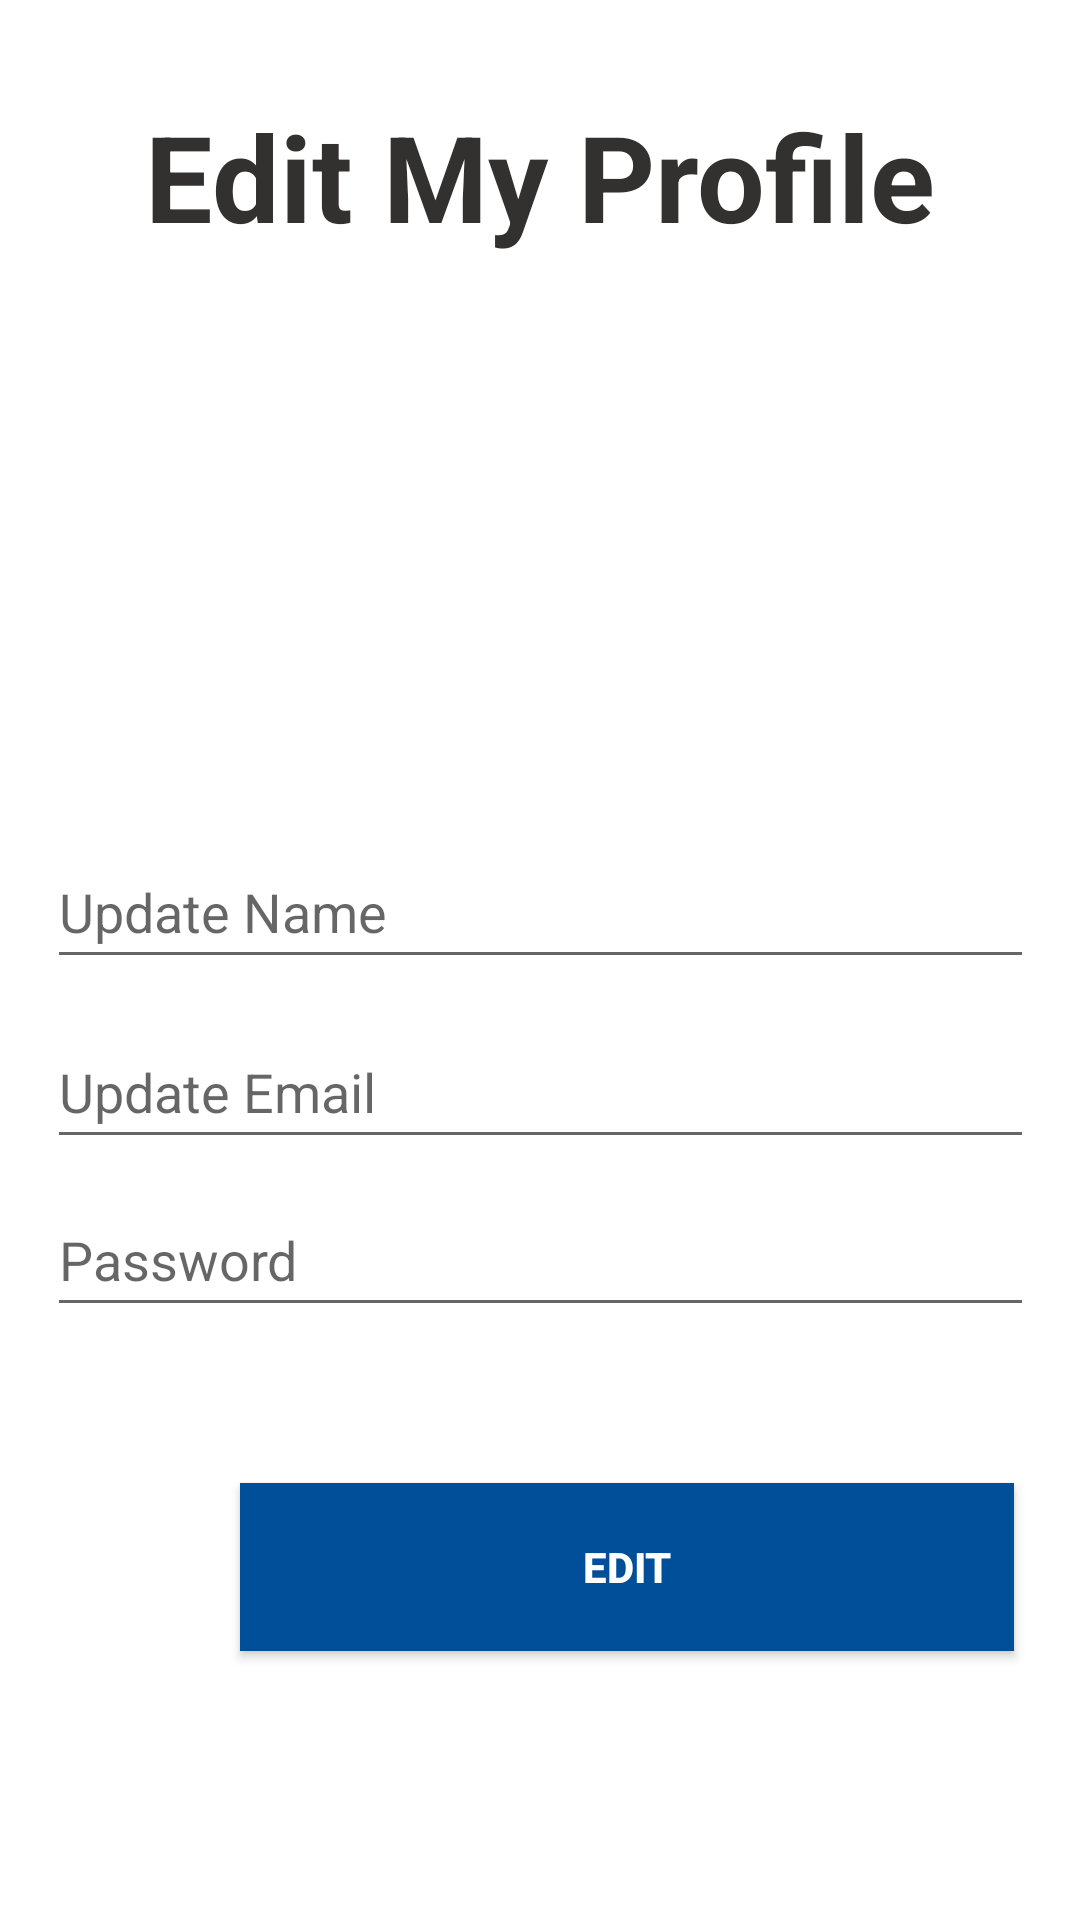

Android layout source for this screen:
<!-- AndroidManifest.xml: application theme Theme.ReservationManagement -->
<!-- res/layout/edit_profile.xml -->
<?xml version="1.0" encoding="utf-8"?>
<androidx.constraintlayout.widget.ConstraintLayout
    xmlns:android="http://schemas.android.com/apk/res/android"
    xmlns:app="http://schemas.android.com/apk/res-auto"
    xmlns:tools="http://schemas.android.com/tools"
    android:layout_width="match_parent"
    android:layout_height="match_parent">

    <TextView
        android:id="@+id/textView2"
        android:layout_width="wrap_content"
        android:layout_height="wrap_content"
        android:layout_marginTop="32dp"
        android:text="Edit My Profile"
        android:textColor="#333030"
        android:textSize="40dp"
        android:textStyle="bold"
        app:layout_constraintStart_toStartOf="parent"
        app:layout_constraintEnd_toEndOf="parent"
        app:layout_constraintTop_toTopOf="parent"
        tools:ignore="MissingConstraints" />

    <ImageView
        android:id="@+id/imageView3"
        android:layout_width="233dp"
        android:layout_height="137dp"
        android:layout_marginTop="16dp"
        app:layout_constraintStart_toStartOf="parent"
        app:layout_constraintEnd_toEndOf="parent"
        app:layout_constraintTop_toBottomOf="@+id/textView2"
        app:srcCompat="@drawable/profile_photo" />


    <EditText
        android:id="@+id/UpdateName"
        android:layout_width="329dp"
        android:layout_height="48dp"
        android:layout_marginTop="40dp"
        android:ems="10"
        android:hint="Update Name"
        android:inputType="textPersonName"
        android:textColor="#100F0F"
        app:layout_constraintEnd_toEndOf="parent"
        app:layout_constraintStart_toStartOf="parent"
        app:layout_constraintTop_toBottomOf="@+id/imageView3" />


    <EditText
        android:id="@+id/UpdateEmail"
        android:layout_width="329dp"
        android:layout_height="48dp"
        android:layout_marginTop="12dp"
        android:ems="10"
        android:hint="Update Email"
        android:inputType="textPersonName"
        android:textColor="#100F0F"
        app:layout_constraintEnd_toEndOf="parent"
        app:layout_constraintStart_toStartOf="parent"
        app:layout_constraintTop_toBottomOf="@+id/UpdateName" />


    <EditText
        android:id="@+id/updatepassword"
        android:layout_width="329dp"
        android:layout_height="48dp"
        android:layout_marginTop="8dp"
        android:layout_marginBottom="16dp"
        android:ems="10"
        android:hint="Password"
        android:inputType="textPassword"
        android:textColor="#100F0F"
        app:layout_constraintTop_toBottomOf="@+id/UpdateEmail"
        app:layout_constraintStart_toStartOf="parent"
        app:layout_constraintEnd_toEndOf="parent" />

    <androidx.appcompat.widget.AppCompatButton
        android:id="@+id/buttonProfileEdit"
        android:layout_width="258dp"
        android:layout_height="56dp"
        android:layout_marginStart="80dp"
        android:layout_marginTop="256dp"
        android:background="#004F98"
        android:text="EDIT"
        android:textColor="@color/white"
        android:textStyle="bold"
        app:layout_constraintStart_toStartOf="parent"
        app:layout_constraintTop_toBottomOf="@+id/imageView3"
        tools:ignore="MissingConstraints" />

</androidx.constraintlayout.widget.ConstraintLayout>
<!-- resources referenced by this layout -->
<resources>
  <style name="Theme.ReservationManagement" parent="Theme.MaterialComponents.DayNight.DarkActionBar">
          
          <item name="colorPrimary">@color/purple_500</item>
          <item name="colorPrimaryVariant">@color/purple_700</item>
          <item name="colorOnPrimary">@color/white</item>
          
          <item name="colorSecondary">@color/teal_200</item>
          <item name="colorSecondaryVariant">@color/teal_700</item>
          <item name="colorOnSecondary">@color/black</item>
          
          <item name="android:statusBarColor" tools:targetApi="l">?attr/colorPrimaryVariant</item>
          
      </style>
  <!-- not gathered from this repository: default colours our renderer supplied (Android Studio template values) -->
  <color name="purple_500">#FF6200EE</color>
  <color name="purple_700">#FF3700B3</color>
  <color name="teal_200">#FF03DAC5</color>
  <color name="teal_700">#FF018786</color>
  <color name="black">#FF000000</color>
  <color name="white">#FFFFFFFF</color>
</resources>
